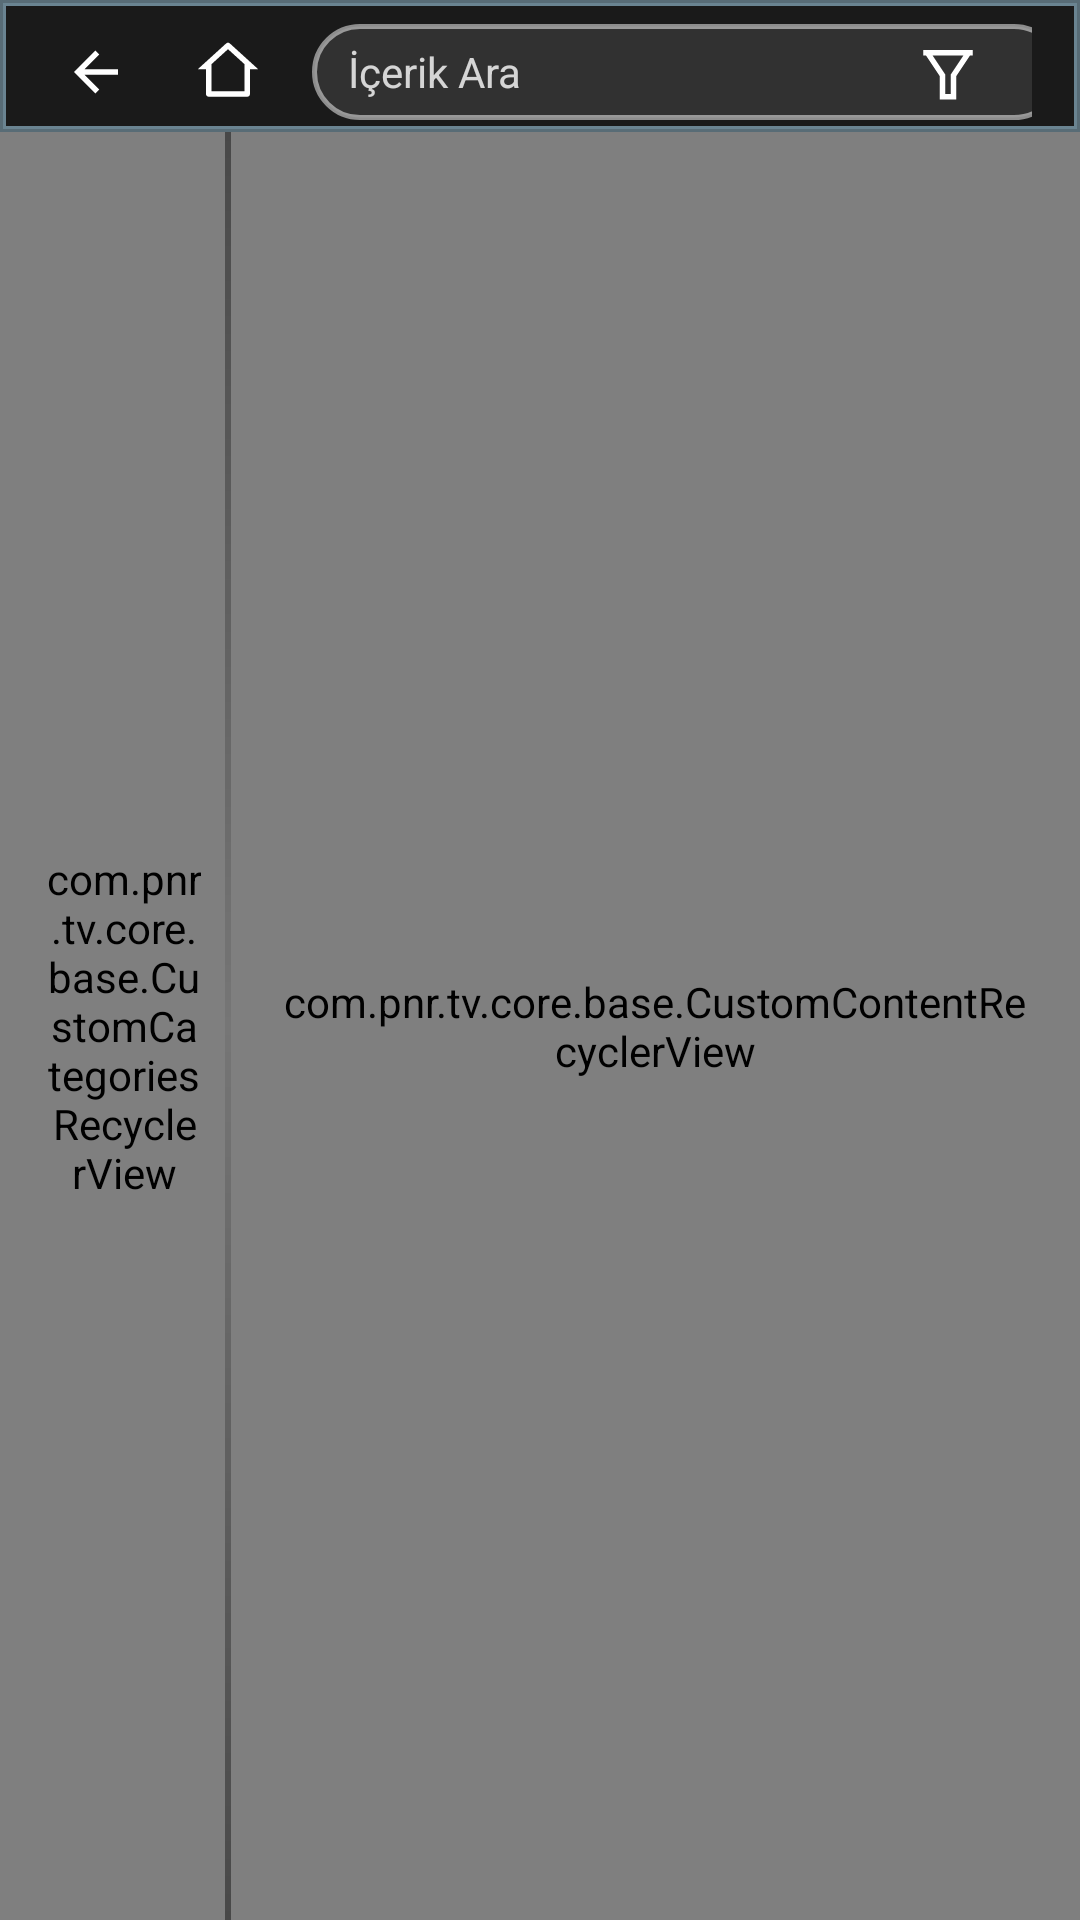

Reconstruct the res/layout file that produces this screen, plus the resources it refers to.
<!-- AndroidManifest.xml: application theme Theme.Leanback -->
<!-- res/layout/fragment_content_browse.xml -->
<?xml version="1.0" encoding="utf-8"?>
<androidx.constraintlayout.widget.ConstraintLayout xmlns:android="http://schemas.android.com/apk/res/android"
    xmlns:app="http://schemas.android.com/apk/res-auto"
    android:layout_width="match_parent"
    android:layout_height="match_parent"
    android:background="#1a1a1a">

    
    <include
        android:id="@+id/navbar"
        layout="@layout/layout_navbar"
        android:layout_width="match_parent"
        android:layout_height="wrap_content"
        android:elevation="24dp"
        android:translationZ="24dp"
        app:layout_constraintStart_toStartOf="parent"
        app:layout_constraintTop_toTopOf="parent"
        app:layout_constraintEnd_toEndOf="parent" />

    
    <FrameLayout
        android:id="@+id/category_list_container"
        android:layout_width="0dp"
        android:layout_height="0dp"
        app:layout_constraintStart_toStartOf="parent"
        app:layout_constraintTop_toBottomOf="@+id/navbar"
        app:layout_constraintBottom_toBottomOf="parent"
        app:layout_constraintWidth_percent="0.208">

        <com.pnr.tv.core.base.CustomCategoriesRecyclerView
            android:id="@+id/categories_recycler_view"
            android:layout_width="match_parent"
            android:layout_height="match_parent"
            android:paddingStart="16dp"
            android:paddingTop="16dp"
            android:paddingEnd="8dp"
            android:paddingBottom="16dp"
            android:clipChildren="false"
            android:clipToPadding="false"
            android:focusable="false"
            android:focusableInTouchMode="false"
            android:descendantFocusability="beforeDescendants"
            android:nextFocusRight="@+id/recycler_content"
            android:nextFocusUp="@+id/categories_recycler_view" />

    </FrameLayout>

    
    <View
        android:id="@+id/divider"
        android:layout_width="2dp"
        android:layout_height="0dp"
        android:background="@drawable/divider_gradient"
        app:layout_constraintStart_toEndOf="@id/category_list_container"
        app:layout_constraintTop_toBottomOf="@id/navbar"
        app:layout_constraintBottom_toBottomOf="parent" />

    
    <com.pnr.tv.core.base.CustomContentRecyclerView
        android:id="@+id/recycler_content"
        android:layout_width="0dp"
        android:layout_height="0dp"
        android:padding="16dp"
        android:clipToPadding="false"
        android:elevation="0dp"
        android:focusable="false"
        android:focusableInTouchMode="false"
        android:descendantFocusability="beforeDescendants"
        android:nextFocusLeft="@+id/categories_recycler_view"
        android:nextFocusUp="@+id/categories_recycler_view"
        app:layout_constraintStart_toEndOf="@id/divider"
        app:layout_constraintTop_toBottomOf="@id/navbar"
        app:layout_constraintEnd_toEndOf="parent"
        app:layout_constraintBottom_toBottomOf="parent" />

    
    <LinearLayout
        android:id="@+id/loading_container"
        android:layout_width="0dp"
        android:layout_height="0dp"
        android:orientation="vertical"
        android:gravity="center"
        android:visibility="gone"
        app:layout_constraintStart_toEndOf="@id/divider"
        app:layout_constraintEnd_toEndOf="parent"
        app:layout_constraintTop_toBottomOf="@id/navbar"
        app:layout_constraintBottom_toBottomOf="parent">

        <ProgressBar
            android:layout_width="64dp"
            android:layout_height="64dp"
            android:indeterminate="true" />

        <TextView
            android:layout_width="wrap_content"
            android:layout_height="wrap_content"
            android:text="@string/loading_content"
            android:textSize="18sp"
            android:textColor="#FFFFFF"
            android:layout_marginTop="16dp" />
    </LinearLayout>

    
    <LinearLayout
        android:id="@+id/error_container"
        android:layout_width="0dp"
        android:layout_height="0dp"
        android:orientation="vertical"
        android:gravity="center"
        android:visibility="gone"
        app:layout_constraintStart_toEndOf="@id/divider"
        app:layout_constraintEnd_toEndOf="parent"
        app:layout_constraintTop_toBottomOf="@id/navbar"
        app:layout_constraintBottom_toBottomOf="parent">

        <ImageView
            android:layout_width="80dp"
            android:layout_height="80dp"
            android:src="@drawable/ic_error"
            android:contentDescription="@string/cd_error_icon"
            android:layout_marginBottom="24dp" />

        <TextView
            android:id="@+id/txt_error_message"
            android:layout_width="wrap_content"
            android:layout_height="wrap_content"
            android:text="@string/error_unknown"
            android:textSize="20sp"
            android:textColor="#FF6B6B"
            android:gravity="center"
            android:padding="24dp"
            android:maxWidth="600dp" />

        <Button
            android:id="@+id/btn_retry"
            android:layout_width="wrap_content"
            android:layout_height="wrap_content"
            android:text="@string/btn_retry"
            android:textSize="18sp"
            android:paddingStart="32dp"
            android:paddingEnd="32dp"
            android:paddingTop="12dp"
            android:paddingBottom="12dp"
            android:background="@drawable/second_focus_selector"
            android:focusable="true"
            android:clickable="true"
            android:focusableInTouchMode="true"
            android:layout_marginTop="16dp" />
    </LinearLayout>

    
    <LinearLayout
        android:id="@+id/empty_state_container"
        android:layout_width="wrap_content"
        android:layout_height="wrap_content"
        android:orientation="vertical"
        android:gravity="center"
        android:visibility="gone"
        app:layout_constraintStart_toStartOf="@id/recycler_content"
        app:layout_constraintEnd_toEndOf="@id/recycler_content"
        app:layout_constraintTop_toTopOf="@id/recycler_content"
        app:layout_constraintBottom_toBottomOf="@id/recycler_content">

        <ImageView
            android:layout_width="80dp"
            android:layout_height="80dp"
            android:src="@drawable/ic_empty_state"
            android:contentDescription="@string/cd_empty_state_icon"
            android:layout_marginBottom="24dp" />

        <TextView
            android:id="@+id/txt_empty_state"
            android:layout_width="wrap_content"
            android:layout_height="wrap_content"
            android:textSize="24sp"
            android:textColor="@android:color/white"
            android:textStyle="bold"
            android:gravity="center"
            android:maxWidth="600dp" />
    </LinearLayout>

</androidx.constraintlayout.widget.ConstraintLayout>
<!-- res/layout/layout_navbar.xml (included above) -->
<?xml version="1.0" encoding="utf-8"?>
<androidx.constraintlayout.widget.ConstraintLayout
    xmlns:android="http://schemas.android.com/apk/res/android"
    xmlns:app="http://schemas.android.com/apk/res-auto"
    android:layout_width="match_parent"
    android:layout_height="wrap_content"
    android:background="@drawable/navbar_background"
    android:elevation="24dp"
    android:translationZ="24dp"
    android:paddingTop="8dp"
    android:paddingBottom="4dp"
    android:paddingStart="16dp"
    android:paddingEnd="16dp">

    <ImageView
        android:id="@+id/btn_navbar_back"
        android:layout_width="32dp"
        android:layout_height="32dp"
        android:contentDescription="@string/cd_navbar_back"
        android:src="@drawable/ic_left"
        android:background="@drawable/focus_border_selector"
        android:padding="5dp"
        android:focusable="true"
        android:clickable="true"
        android:focusableInTouchMode="true"
        app:layout_constraintTop_toTopOf="parent"
        app:layout_constraintStart_toStartOf="parent" />

    <ImageView
        android:id="@+id/btn_navbar_home"
        android:layout_width="32dp"
        android:layout_height="32dp"
        android:layout_marginStart="12dp"
        android:contentDescription="@string/cd_navbar_home"
        android:src="@drawable/home_line"
        android:background="@drawable/focus_border_selector"
        android:padding="5dp"
        android:focusable="true"
        android:clickable="true"
        android:focusableInTouchMode="true"
        app:layout_constraintTop_toTopOf="parent"
        app:layout_constraintStart_toEndOf="@id/btn_navbar_back" />

    <EditText
        android:id="@+id/edt_navbar_search"
        android:layout_width="250dp"
        android:layout_height="32dp"
        android:layout_marginStart="12dp"
        android:layout_marginEnd="8dp"
        android:hint="@string/search_hint"
        android:textSize="14sp"
        android:textColor="@android:color/white"
        android:textColorHint="#CCFFFFFF"
        android:background="@drawable/search_field_background"
        android:paddingStart="12dp"
        android:paddingEnd="12dp"
        android:singleLine="true"
        android:focusable="true"
        android:focusableInTouchMode="true"
        android:visibility="visible"
        android:imeOptions="actionSearch"
        app:layout_constraintTop_toTopOf="parent"
        app:layout_constraintStart_toEndOf="@id/btn_navbar_home" />

    <TextView
        android:id="@+id/tv_navbar_premium"
        android:layout_width="wrap_content"
        android:layout_height="wrap_content"
        android:layout_marginStart="8dp"
        android:layout_marginEnd="8dp"
        android:text="(Premium)"
        android:textColor="@android:color/white"
        android:textSize="14sp"
        android:textStyle="italic"
        android:visibility="gone"
        app:layout_constraintTop_toTopOf="parent"
        app:layout_constraintBottom_toBottomOf="parent"
        app:layout_constraintStart_toEndOf="@id/edt_navbar_search"
        app:layout_constraintEnd_toStartOf="@id/btn_navbar_filter" />

    <ImageView
        android:id="@+id/btn_navbar_filter"
        android:layout_width="32dp"
        android:layout_height="32dp"
        android:layout_marginStart="8dp"
        android:layout_marginEnd="12dp"
        android:contentDescription="@string/btn_filter"
        android:src="@drawable/ic_filter"
        android:background="@drawable/focus_border_selector"
        android:padding="5dp"
        android:focusable="true"
        android:clickable="true"
        android:focusableInTouchMode="true"
        android:visibility="visible"
        app:layout_constraintTop_toTopOf="parent"
        app:layout_constraintEnd_toStartOf="@id/txt_navbar_title" />

    <TextView
        android:id="@+id/txt_navbar_title"
        android:layout_width="wrap_content"
        android:layout_height="wrap_content"
        android:textSize="20sp"
        android:textColor="@android:color/white"
        android:textStyle="bold"
        android:gravity="end|center_vertical"
        app:layout_constraintTop_toTopOf="@id/btn_navbar_home"
        app:layout_constraintBottom_toBottomOf="@id/btn_navbar_home"
        app:layout_constraintEnd_toEndOf="parent" />

</androidx.constraintlayout.widget.ConstraintLayout>
<!-- resources referenced by this layout -->
<resources>
  <!-- drawable divider_gradient (drawable) -->
  <?xml version="1.0" encoding="utf-8"?>
  <shape xmlns:android="http://schemas.android.com/apk/res/android"
      android:shape="rectangle">
      <gradient
          android:startColor="#33FFFFFF"
          android:centerColor="#66FFFFFF"
          android:endColor="#33FFFFFF"
          android:angle="90" />
  </shape>
  <!-- drawable focus_border_selector (drawable) -->
  <?xml version="1.0" encoding="utf-8"?>
  <selector xmlns:android="http://schemas.android.com/apk/res/android">
      <item android:state_focused="true" android:drawable="@drawable/focus_border_only" />
      <item android:drawable="@android:color/transparent" />
  </selector>
  <!-- drawable ic_empty_state (drawable) -->
  <?xml version="1.0" encoding="utf-8"?>
  <vector xmlns:android="http://schemas.android.com/apk/res/android"
      android:width="64dp"
      android:height="64dp"
      android:viewportWidth="24"
      android:viewportHeight="24">
      <path
          android:fillColor="#CCCCCC"
          android:pathData="M12,2C6.48,2 2,6.48 2,12s4.48,10 10,10 10,-4.48 10,-10S17.52,2 12,2zM13,17h-2v-6h2v6zM13,9h-2L11,7h2v2z"/>
  </vector>
  <!-- drawable ic_error (drawable) -->
  <?xml version="1.0" encoding="utf-8"?>
  <vector xmlns:android="http://schemas.android.com/apk/res/android"
      android:width="64dp"
      android:height="64dp"
      android:viewportWidth="24"
      android:viewportHeight="24">
      <path
          android:fillColor="#FF6B6B"
          android:pathData="M12,2C6.48,2 2,6.48 2,12s4.48,10 10,10 10,-4.48 10,-10S17.52,2 12,2zM13,17h-2v-2h2v2zM13,13h-2L10,7h2v6z"/>
  </vector>
  <!-- drawable second_focus_selector (drawable) -->
  <?xml version="1.0" encoding="utf-8"?>
  <selector xmlns:android="http://schemas.android.com/apk/res/android">
      <item android:state_focused="true" android:drawable="@drawable/button_resume_focus_background" />
      <item android:drawable="@drawable/button_normal_background" />
  </selector>
  <string name="btn_filter">Filtre</string>
  <string name="btn_retry">Tekrar Dene</string>
  <string name="cd_empty_state_icon">Boş durum ikonu</string>
  <string name="cd_error_icon">Hata ikonu</string>
  <string name="cd_navbar_back">Geri dön</string>
  <string name="cd_navbar_home">Ana sayfaya git</string>
  <string name="error_unknown">Bir hata oluştu. Lütfen tekrar deneyin.</string>
  <string name="loading_content">İçerik Güncelleniyor ve İşleniyor...</string>
  <string name="search_hint">İçerik Ara</string>
  <style name="Theme.Leanback" parent="Theme.AppCompat.NoActionBar">
          <item name="android:windowBackground">@android:color/black</item>
          
          <item name="android:windowFullscreen">true</item>
          <item name="android:windowContentOverlay">@null</item>
          <item name="android:windowNoTitle">true</item>
          <item name="android:windowActionBar">false</item>
      </style>
  <!-- drawable focus_border_only (drawable) -->
  <?xml version="1.0" encoding="utf-8"?>
  <shape xmlns:android="http://schemas.android.com/apk/res/android"
      android:shape="rectangle">
      <corners android:radius="8dp" />
      <stroke
          android:width="2dp"
          android:color="@color/category_selected" />
      <solid android:color="@android:color/transparent" />
  </shape>
  <!-- drawable button_normal_background (drawable) -->
  <?xml version="1.0" encoding="utf-8"?>
  <shape xmlns:android="http://schemas.android.com/apk/res/android"
      android:shape="rectangle">
      <corners android:radius="8dp" />
      <solid android:color="#1AFFFFFF" />  
  </shape>
  <color name="category_selected">#D4AF37</color>
</resources>
